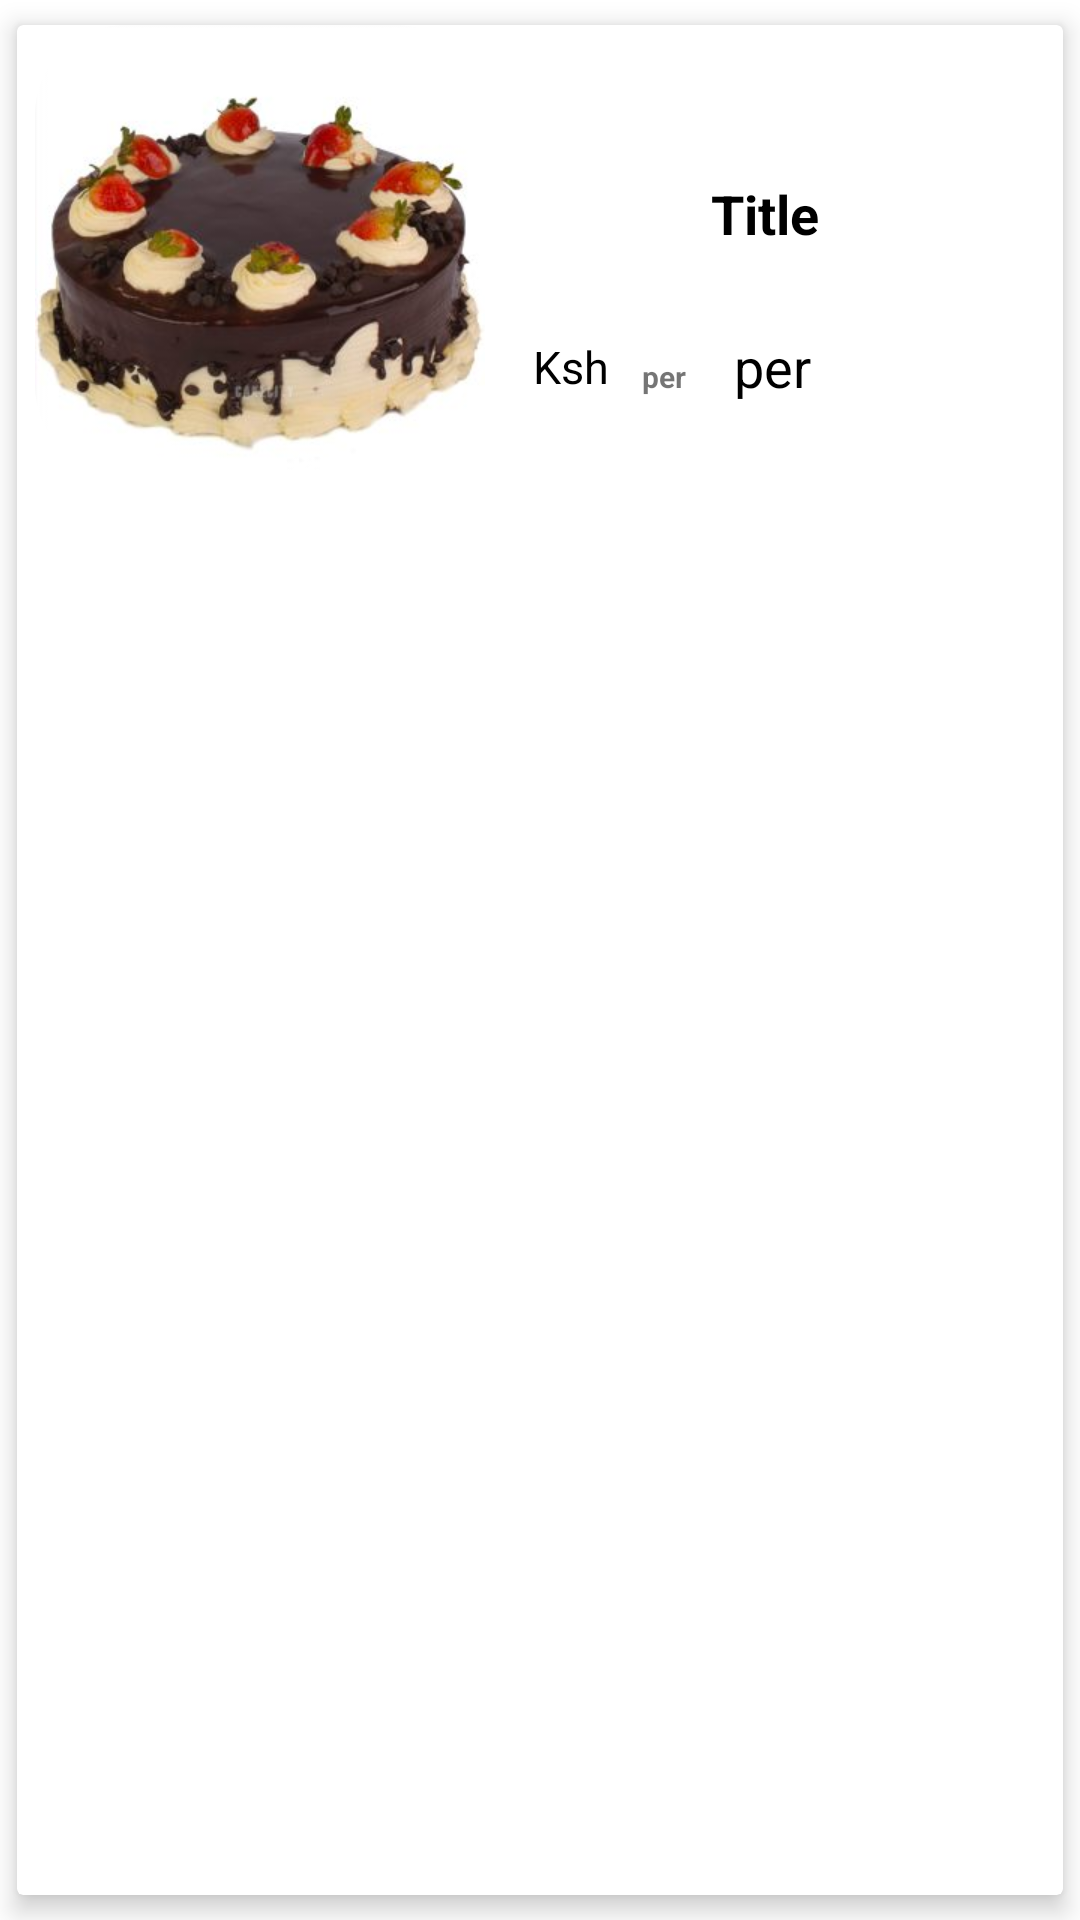

Android layout source for this screen:
<!-- AndroidManifest.xml: application theme Theme.Agent -->
<!-- res/layout/service.xml -->
<?xml version="1.0" encoding="utf-8"?>
<androidx.cardview.widget.CardView
    xmlns:android="http://schemas.android.com/apk/res/android"
    xmlns:card_view="http://schemas.android.com/apk/res-auto"
    xmlns:app="http://schemas.android.com/apk/res-auto"
    xmlns:tools="http://schemas.android.com/tools"
    android:orientation="vertical"
    android:foreground="?android:attr/selectableItemBackground"
    android:clickable="true"
    android:id="@+id/cad"
    android:focusable="true"
    android:layout_width="match_parent"
    android:layout_height="wrap_content"
    card_view:cardUseCompatPadding="true"
    card_view:cardElevation="5dp">

    <androidx.constraintlayout.widget.ConstraintLayout
        android:layout_width="match_parent"
        android:layout_height="match_parent"
        android:orientation="vertical"
        android:paddingStart="6dp"
        android:paddingEnd="6dp">

        <TextView
            android:id="@+id/per"
            android:layout_width="wrap_content"
            android:layout_height="wrap_content"
            android:layout_alignStart="@+id/img"
            android:layout_marginStart="16dp"
            android:layout_toRightOf="@+id/img"
            android:text="per"
            android:textColor="@color/black"
            android:textSize="18sp"
            android:textStyle="normal"
            card_view:layout_constraintBaseline_toBaselineOf="@+id/per2"
            card_view:layout_constraintStart_toEndOf="@+id/per2" />

        <TextView
            android:id="@+id/per2"
            android:layout_width="wrap_content"
            android:layout_height="wrap_content"
            android:layout_alignStart="@+id/img"
            android:layout_marginEnd="16dp"
            android:layout_toRightOf="@+id/img"
            android:text="per"
            android:textSize="10sp"
            android:textStyle="bold"
            card_view:layout_constraintBaseline_toBaselineOf="@+id/textPrice"
            card_view:layout_constraintEnd_toStartOf="@+id/per"
            card_view:layout_constraintHorizontal_bias="0.5"
            card_view:layout_constraintStart_toEndOf="@+id/textPrice" />

        <com.google.android.material.imageview.ShapeableImageView
            android:id="@+id/img"
            android:layout_width="150dp"
            android:layout_height="150dp"
            android:src="@drawable/chocolate"
            app:shapeAppearanceOverlay="@style/ShapeAppearanceOverlay.App.CornerSize50Percent"
            card_view:layout_constraintStart_toStartOf="parent"
            card_view:layout_constraintTop_toTopOf="parent" />

        <TextView
            android:id="@+id/textName"
            android:layout_width="wrap_content"
            android:layout_height="wrap_content"
            android:layout_alignStart="@+id/img"
            android:layout_marginTop="24dp"
            android:layout_toRightOf="@+id/img"
            android:text="Title"
            android:textColor="@color/black"
            android:textSize="18sp"
            android:textStyle="bold"
            card_view:layout_constraintBottom_toTopOf="@+id/textPrice"
            card_view:layout_constraintEnd_toEndOf="parent"
            card_view:layout_constraintStart_toEndOf="@+id/img"
            card_view:layout_constraintTop_toTopOf="@+id/img" />

        <TextView
            android:id="@+id/textPrice"
            android:layout_width="wrap_content"
            android:layout_height="wrap_content"
            android:layout_below="@+id/img"
            android:layout_marginStart="3dp"
            android:layout_marginEnd="8dp"
            android:layout_marginBottom="24dp"
            android:layout_toRightOf="@+id/img"
            android:textColor="@color/black"
            android:textSize="18sp"
            android:textStyle="normal"
            card_view:layout_constraintBottom_toBottomOf="@+id/img"
            card_view:layout_constraintEnd_toStartOf="@+id/per2"
            card_view:layout_constraintStart_toEndOf="@+id/textView2"
            tools:text="1800" />

        <TextView
            android:id="@+id/textView2"
            android:layout_width="wrap_content"
            android:layout_height="wrap_content"
            android:layout_marginStart="16dp"
            android:text="Ksh"
            android:textSize="15sp"
            android:textColor="@color/black"
            card_view:layout_constraintBottom_toBottomOf="@+id/textPrice"
            card_view:layout_constraintStart_toEndOf="@+id/img"
            card_view:layout_constraintTop_toTopOf="@+id/textPrice" />

    </androidx.constraintlayout.widget.ConstraintLayout>

</androidx.cardview.widget.CardView>
<!-- resources referenced by this layout -->
<resources>
  <color name="black">#FF000000</color>
  <!-- drawable chocolate: jpg bitmap (drawable, 15724 bytes) -->
  <style name="ShapeAppearanceOverlay.App.CornerSize50Percent" parent="">
          <item name="cornerSize">20%</item>
      </style>
  <style name="Theme.Agent" parent="Theme.MaterialComponents.DayNight.DarkActionBar">
          
          <item name="colorPrimary">@color/purple_500</item>
          <item name="colorPrimaryVariant">@color/purple_700</item>
          <item name="colorOnPrimary">@color/white</item>
          
          <item name="colorSecondary">@color/teal_200</item>
          <item name="colorSecondaryVariant">@color/teal_700</item>
          <item name="colorOnSecondary">@color/black</item>
          
          <item name="android:statusBarColor" tools:targetApi="l">?attr/colorPrimaryVariant</item>
          
      </style>
  <color name="purple_500">#FF6200EE</color>
  <color name="purple_700">#FF3700B3</color>
  <color name="white">#FFFFFFFF</color>re
  <color name="teal_200">#FF03DAC5</color>
  <color name="teal_700">#FF018786</color>
</resources>
